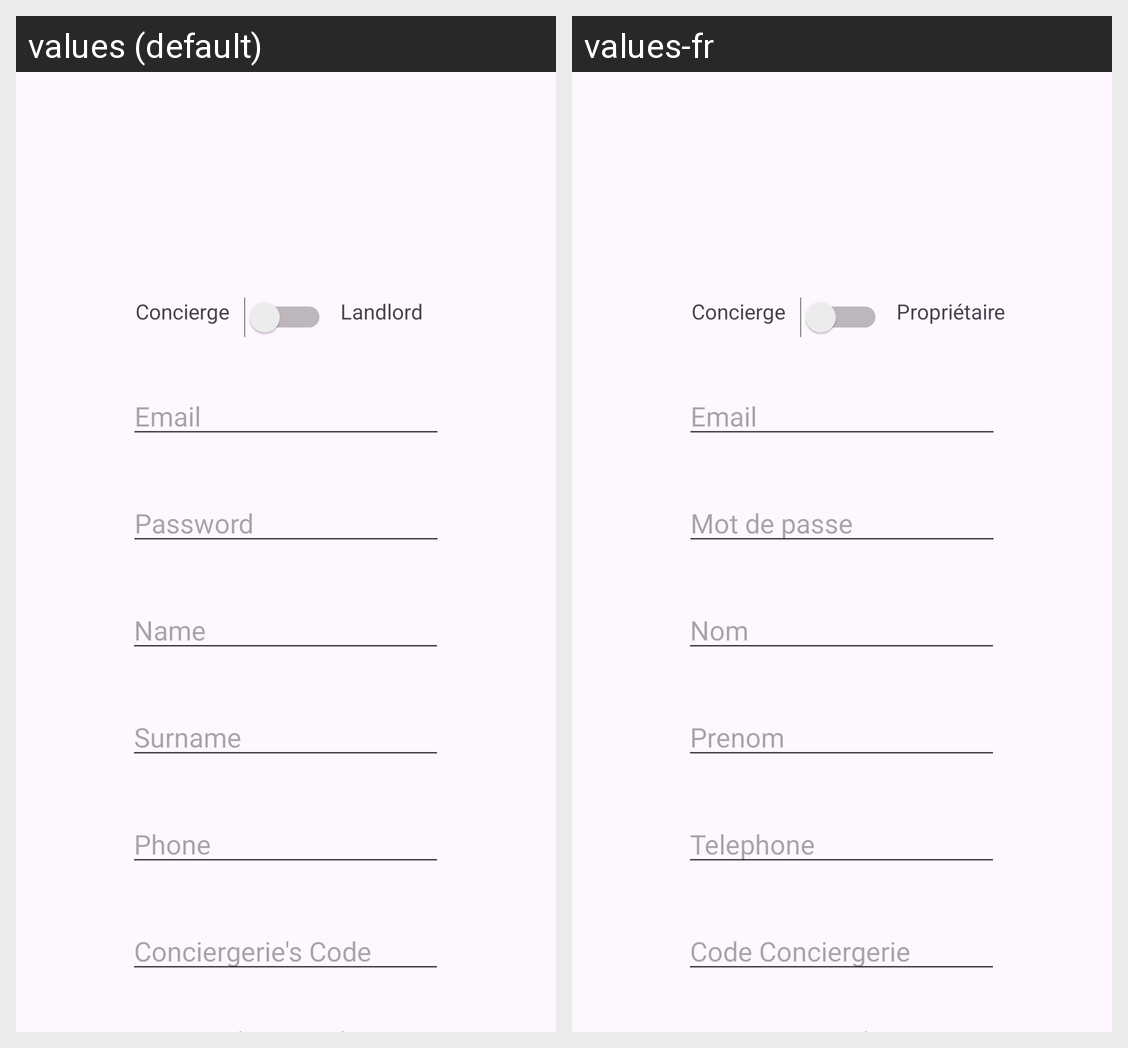

Here is an Android app screen in its default locale and in the app's own translations. Write out the translated-string differences for the strings that appear on this screen.
Android screen res/layout/fragment_register.xml rendered under 2 locales, left to right: values (default), values-fr. Device: Nexus 5 (rendered at 1080×1920; each locale shown at half size, 540×960, under a caption strip naming it); theme Theme.MyConciergerie.
Strings drawn on this screen, with the default value and each locale's value (text and hints the layout hard-codes, and strings that could not be matched under every locale, appear in the picture but are not listed):

lbl_concierge
  values: Concierge
  values-fr: Concierge  [not translated; the default value is used]

lbl_owner
  values: Landlord
  values-fr: Propriétaire

name
  values: Name
  values-fr: Nom

surname
  values: Surname
  values-fr: Prenom

phone
  values: Phone
  values-fr: Telephone

code_synchro
  values: Conciergerie's Code
  values-fr: Code Conciergerie

prompt_email
  values: Email
  values-fr: Email  [not translated; the default value is used]

prompt_password
  values: Password
  values-fr: Mot de passe
